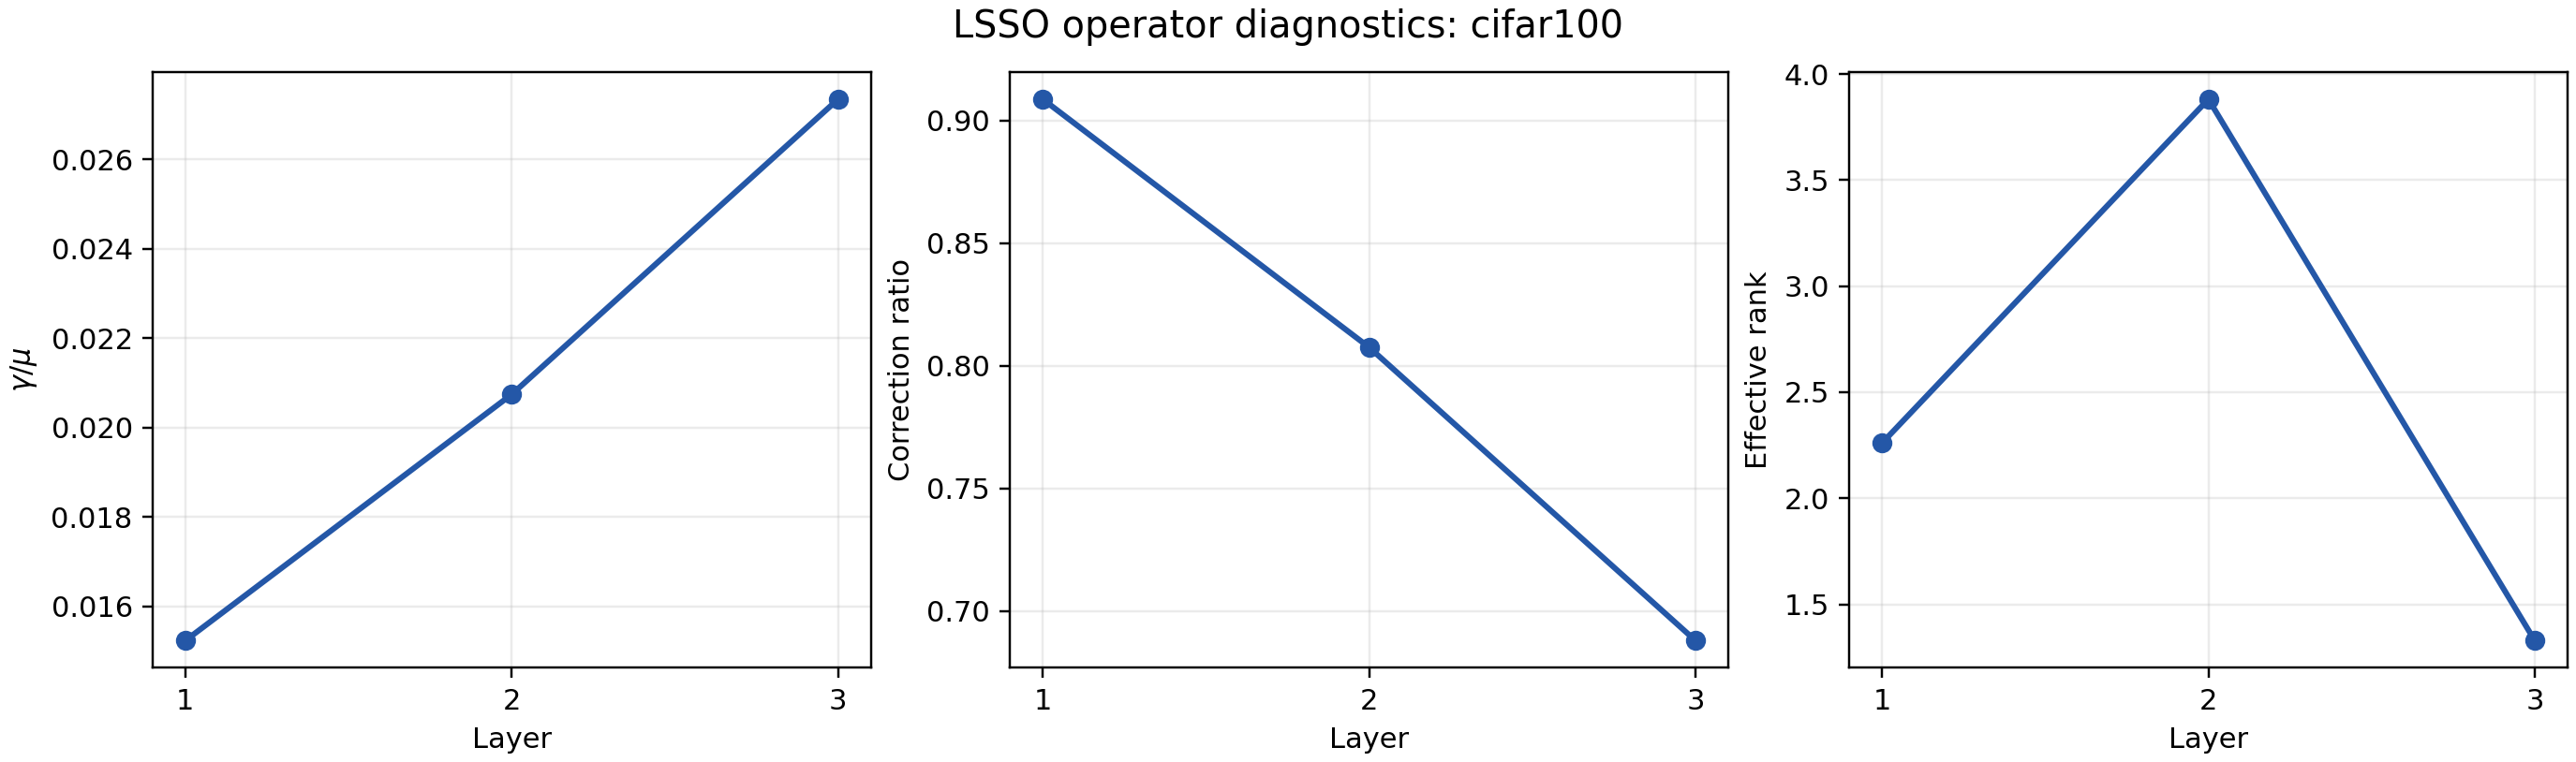

The file beside this chart, header and first rows:
task	checkpoint	batches	layer	gamma_over_mu	correction_ratio	effective_rank
cifar100	20260603-184901_cifar100_lsso_r32_g0.3_t…	8	1	0.01523	0.9086	2.26
cifar100	20260603-184901_cifar100_lsso_r32_g0.3_t…	8	2	0.02074	0.8075	3.881
cifar100	20260603-184901_cifar100_lsso_r32_g0.3_t…	8	3	0.02734	0.688	1.329
